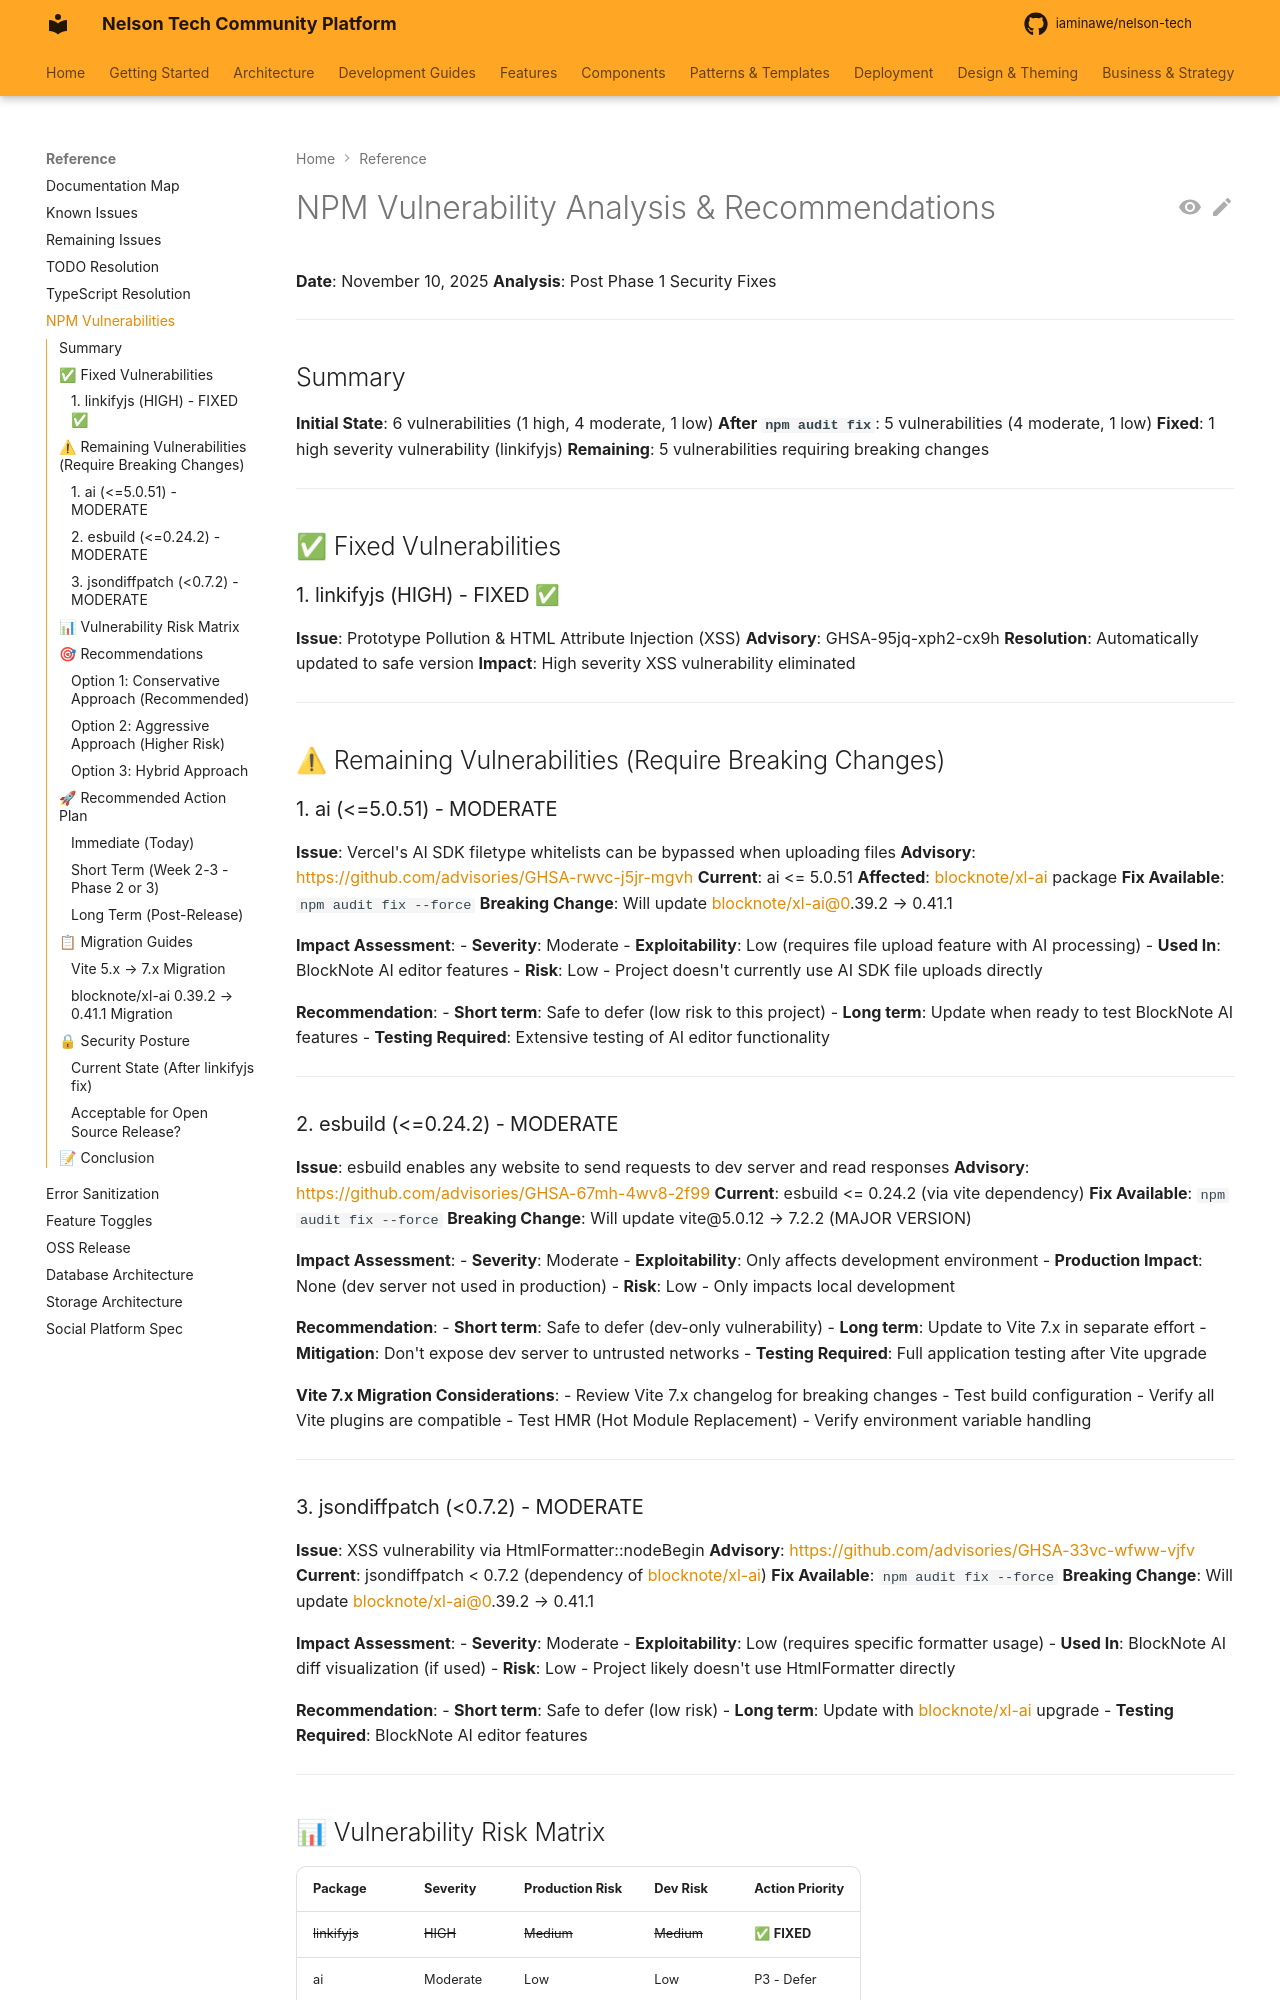

repository: iaminawe/uluntu · page: NPM_VULNERABILITY_ANALYSIS/index.html · generator: mkdocs

# NPM Vulnerability Analysis & Recommendations

**Date**: November 10, 2025
**Analysis**: Post Phase 1 Security Fixes

---

## Summary

**Initial State**: 6 vulnerabilities (1 high, 4 moderate, 1 low)
**After `npm audit fix`**: 5 vulnerabilities (4 moderate, 1 low)
**Fixed**: 1 high severity vulnerability (linkifyjs)
**Remaining**: 5 vulnerabilities requiring breaking changes

---

## ✅ Fixed Vulnerabilities

### 1. linkifyjs (HIGH) - FIXED ✅

**Issue**: Prototype Pollution & HTML Attribute Injection (XSS)
**Advisory**: GHSA-95jq-xph2-cx9h
**Resolution**: Automatically updated to safe version
**Impact**: High severity XSS vulnerability eliminated

---

## ⚠ Remaining Vulnerabilities (Require Breaking Changes)

### 1. ai (<=5.0.51) - MODERATE

**Issue**: Vercel's AI SDK filetype whitelists can be bypassed when uploading files
**Advisory**: https://github.com/advisories/GHSA-rwvc-j5jr-mgvh
**Current**: ai <= 5.0.51
**Affected**: @blocknote/xl-ai package
**Fix Available**: `npm audit fix --force`
**Breaking Change**: Will update @blocknote/xl-ai@0.39.2 → 0.41.1

**Impact Assessment**:
- **Severity**: Moderate
- **Exploitability**: Low (requires file upload feature with AI processing)
- **Used In**: BlockNote AI editor features
- **Risk**: Low - Project doesn't currently use AI SDK file uploads directly

**Recommendation**:
- **Short term**: Safe to defer (low risk to this project)
- **Long term**: Update when ready to test BlockNote AI features
- **Testing Required**: Extensive testing of AI editor functionality

---

### 2. esbuild (<=0.24.2) - MODERATE

**Issue**: esbuild enables any website to send requests to dev server and read responses
**Advisory**: https://github.com/advisories/GHSA-67mh-4wv8-2f99
**Current**: esbuild <= 0.24.2 (via vite dependency)
**Fix Available**: `npm audit fix --force`
**Breaking Change**: Will update vite@5.0.12 → 7.2.2 (MAJOR VERSION)

**Impact Assessment**:
- **Severity**: Moderate
- **Exploitability**: Only affects development environment
- **Production Impact**: None (dev server not used in production)
- **Risk**: Low - Only impacts local development

**Recommendation**:
- **Short term**: Safe to defer (dev-only vulnerability)
- **Long term**: Update to Vite 7.x in separate effort
- **Mitigation**: Don't expose dev server to untrusted networks
- **Testing Required**: Full application testing after Vite upgrade

**Vite 7.x Migration Considerations**:
- Review Vite 7.x changelog for breaking changes
- Test build configuration
- Verify all Vite plugins are compatible
- Test HMR (Hot Module Replacement)
- Verify environment variable handling

---
